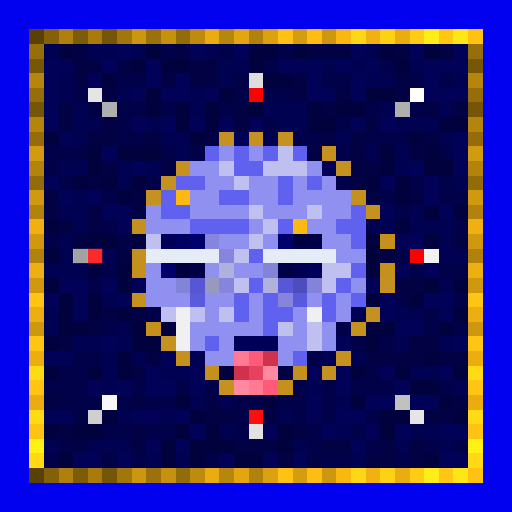
t = 0.00 s
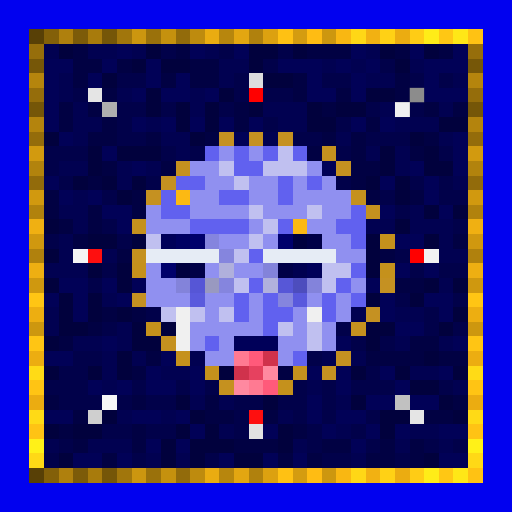
t = 0.69 s
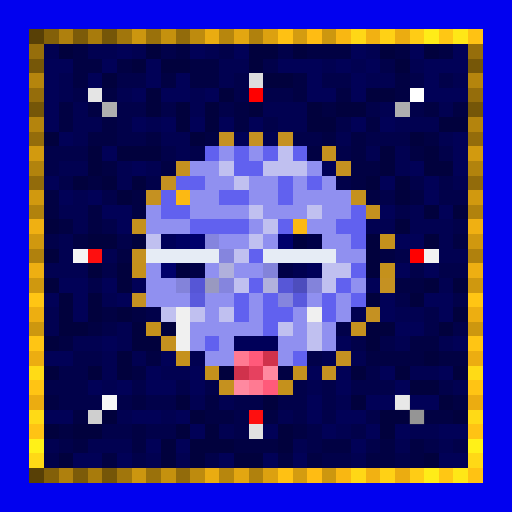
t = 1.38 s
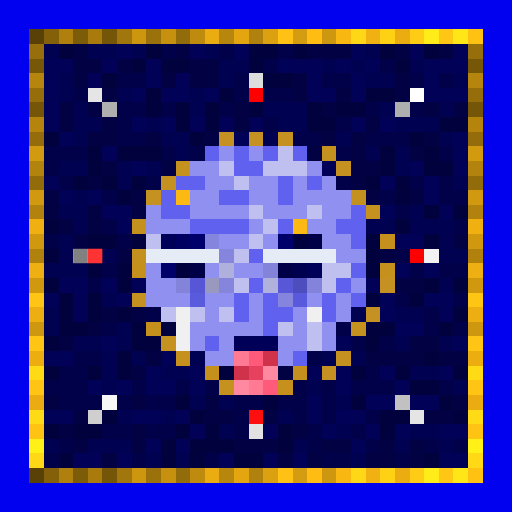
t = 2.07 s
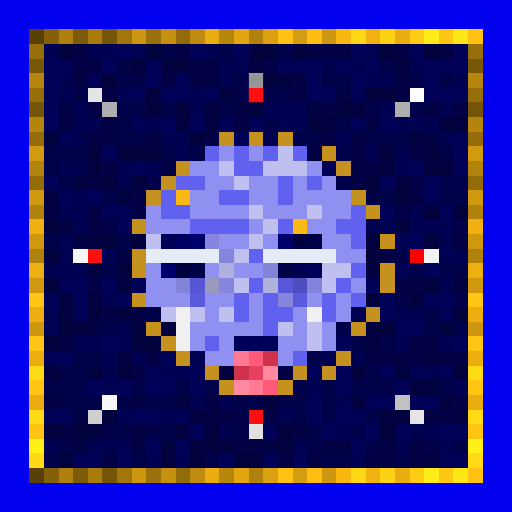
t = 2.75 s
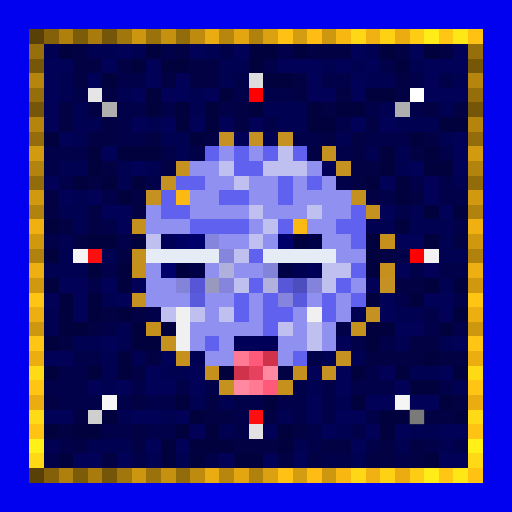
t = 3.44 s

The animated SVG that drew these frames (rendered in a browser with its animation timeline set to each time). Animation: 1 CSS @keyframes rule; one cycle of 4.13 s, repeats indefinitely.

<svg viewBox="0 0 35 35" shape-rendering="crispEdges" xmlns="http://www.w3.org/2000/svg"><style>@keyframes k0{0%{opacity:0}8.44%{opacity:.95}18.75%{opacity:0}100%{opacity:0}}.a00{animation:k0 2.2s ease-in-out 0.00s infinite}.a01{animation:k0 2.2s ease-in-out -0.28s infinite}.a02{animation:k0 2.2s ease-in-out -0.55s infinite}.a03{animation:k0 2.2s ease-in-out -0.83s infinite}.a04{animation:k0 2.2s ease-in-out -1.10s infinite}.a05{animation:k0 2.2s ease-in-out -1.38s infinite}.a06{animation:k0 2.2s ease-in-out -1.65s infinite}.a07{animation:k0 2.2s ease-in-out -1.93s infinite}</style><rect width="35" height="35" fill="#0101ef"/><path fill="#584006" d="M2 2h1v1H2zM2 32h1v1H2z"/><path fill="#836009" d="M3 2h1v1H3zM3 32h1v1H3z"/><path fill="#af800d" d="M4 2h1v1H4zM4 32h1v1H4z"/><path fill="#7c5b09" d="M5 2h1v1H5zM5 32h1v1H5z"/><path fill="#a87b0c" d="M6 2h1v1H6zM6 32h1v1H6z"/><path fill="#755608" d="M7 2h1v1H7zM2 7h1v1H2zM32 7h1v1H32zM7 32h1v1H7z"/><path fill="#a1760c" d="M8 2h1v1H8zM8 32h1v1H8z"/><path fill="#cc960f" d="M9 2h1v1H9zM9 32h1v1H9z"/><path fill="#9a710b" d="M10 2h1v1H10zM10 32h1v1H10z"/><path fill="#c5910e" d="M11 2h1v1H11zM11 32h1v1H11z"/><path fill="#926b0b" d="M12 2h1v1H12zM2 12h1v1H2zM32 12h1v1H32zM12 32h1v1H12z"/><path fill="#be8b0e" d="M13 2h1v1H13zM13 32h1v1H13z"/><path fill="#eaac11" d="M14 2h1v1H14zM14 32h1v1H14z"/><path fill="#b7860d" d="M15 2h1v1H15zM15 32h1v1H15z"/><path fill="#e3a611" d="M16 2h1v1H16zM16 32h1v1H16z"/><path fill="#b0810d" d="M17 2h1v1H17zM2 17h1v1H2zM32 17h1v1H32zM17 32h1v1H17z"/><path fill="#dca110" d="M18 2h1v1H18zM18 32h1v1H18z"/><path fill="#ffc113" d="M19 2h1v1H19zM19 32h1v1H19z"/><path fill="#d49c10" d="M20 2h1v1H20zM20 32h1v1H20z"/><path fill="#ffbc13" d="M21 2h1v1H21zM21 32h1v1H21z"/><path fill="#cd970f" d="M22 2h1v1H22zM2 22h1v1H2zM32 22h1v1H32zM22 32h1v1H22z"/><path fill="#f9b712" d="M23 2h1v1H23zM23 32h1v1H23z"/><path fill="#ffd716" d="M24 2h1v1H24zM24 32h1v1H24z"/><path fill="#f2b112" d="M25 2h1v1H25zM25 32h1v1H25z"/><path fill="#ffd115" d="M26 2h1v1H26zM26 32h1v1H26z"/><path fill="#ebac11" d="M27 2h1v1H27zM2 27h1v1H2zM32 27h1v1H32zM27 32h1v1H27z"/><path fill="#ffcc15" d="M28 2h1v1H28zM28 32h1v1H28z"/><path fill="#ffec18" d="M29 2h1v1H29zM29 32h1v1H29z"/><path fill="#ffc714" d="M30 2h1v1H30zM30 32h1v1H30z"/><path fill="#ffe717" d="M31 2h1v1H31zM31 32h1v1H31z"/><path fill="#ffc213" d="M32 2h1v1H32zM32 32h1v1H32z"/><path fill="#966e0b" d="M2 3h1v1H2zM32 3h1v1H32z"/><path fill="#010151" d="M3 3h1v1H3zM6 3h2v1H6zM9 3h1v1H9zM14 3h1v1H14zM25 3h1v1H25zM15 4h2v1H15zM22 4h1v1H22zM24 4h1v1H24zM28 4h1v1H28zM4 5h1v1H4zM15 5h1v1H15zM25 5h2v1H25zM31 5h1v1H31zM4 6h1v1H4zM8 6h1v1H8zM13 6h1v1H13zM5 7h1v1H5zM13 7h1v1H13zM18 7h3v1H18zM26 7h1v1H26zM30 7h1v1H30zM5 8h2v1H5zM10 8h1v1H10zM19 8h2v1H19zM27 8h3v1H27zM5 9h1v1H5zM11 9h2v1H11zM18 9h1v1H18zM23 9h1v1H23zM30 9h1v1H30zM12 10h1v1H12zM25 10h1v1H25zM27 10h1v1H27zM4 11h2v1H4zM8 11h1v1H8zM10 11h1v1H10zM27 11h1v1H27zM8 12h1v1H8zM31 12h1v1H31zM5 13h1v1H5zM4 14h2v1H4zM28 14h1v1H28zM5 15h1v1H5zM25 15h2v1H25zM28 15h3v1H28zM4 16h1v1H4zM30 16h1v1H30zM4 17h1v1H4zM7 17h1v1H7zM30 17h2v1H30zM3 18h3v1H3zM30 19h1v1H30zM7 20h1v1H7zM3 21h1v1H3zM24 21h1v1H24zM27 21h2v1H27zM3 22h1v1H3zM8 22h1v1H8zM5 23h2v1H5zM8 23h1v1H8zM27 23h1v1H27zM30 23h1v1H30zM7 24h1v1H7zM9 24h1v1H9zM13 24h1v1H13zM22 24h1v1H22zM24 24h1v1H24zM7 25h1v1H7zM11 25h2v1H11zM28 25h2v1H28zM7 26h1v1H7zM21 26h1v1H21zM31 26h1v1H31zM13 27h1v1H13zM15 27h1v1H15zM23 27h1v1H23zM8 28h1v1H8zM11 28h1v1H11zM19 28h1v1H19zM15 29h1v1H15zM23 29h1v1H23zM28 29h2v1H28zM3 30h1v1H3zM6 30h3v1H6zM20 30h1v1H20zM27 30h1v1H27zM30 30h1v1H30zM10 31h1v1H10zM12 31h1v1H12zM24 31h1v1H24z"/><path fill="#01013d" d="M4 3h1v1H4zM10 3h1v1H10zM17 3h2v1H17zM20 3h1v1H20zM26 3h1v1H26zM29 3h1v1H29zM9 4h1v1H9zM11 4h2v1H11zM17 4h1v1H17zM27 4h1v1H27zM7 5h1v1H7zM18 5h2v1H18zM10 6h1v1H10zM15 6h1v1H15zM25 6h2v1H25zM10 7h1v1H10zM12 7h1v1H12zM14 7h1v1H14zM17 7h1v1H17zM21 7h1v1H21zM23 7h2v1H23zM12 8h1v1H12zM14 8h1v1H14zM21 8h2v1H21zM30 8h2v1H30zM3 9h1v1H3zM13 9h1v1H13zM28 9h1v1H28zM6 10h1v1H6zM8 10h3v1H8zM26 10h1v1H26zM29 10h1v1H29zM6 11h1v1H6zM26 11h1v1H26zM29 11h2v1H29zM5 12h1v1H5zM7 12h1v1H7zM9 12h1v1H9zM25 12h1v1H25zM27 12h1v1H27zM8 13h1v1H8zM27 13h1v1H27zM29 14h1v1H29zM31 14h1v1H31zM3 15h1v1H3zM27 15h1v1H27zM6 16h2v1H6zM9 16h1v1H9zM25 16h1v1H25zM29 16h1v1H29zM3 17h1v1H3zM25 17h1v1H25zM6 18h1v1H6zM8 18h1v1H8zM25 18h1v1H25zM3 19h1v1H3zM8 19h1v1H8zM29 19h1v1H29zM31 19h1v1H31zM4 20h1v1H4zM6 20h1v1H6zM25 20h1v1H25zM28 20h1v1H28zM4 21h1v1H4zM6 21h1v1H6zM8 21h1v1H8zM31 21h1v1H31zM4 22h2v1H4zM9 22h1v1H9zM11 22h1v1H11zM25 22h2v1H25zM30 22h1v1H30zM3 23h1v1H3zM9 23h2v1H9zM25 23h1v1H25zM8 24h1v1H8zM29 24h1v1H29zM3 25h1v1H3zM6 25h1v1H6zM8 25h1v1H8zM15 25h1v1H15zM24 25h1v1H24zM27 25h1v1H27zM31 25h1v1H31zM28 26h2v1H28zM12 27h1v1H12zM18 27h1v1H18zM24 27h1v1H24zM30 27h1v1H30zM7 28h1v1H7zM13 28h1v1H13zM26 28h2v1H26zM31 28h1v1H31zM3 29h1v1H3zM5 29h2v1H5zM12 29h1v1H12zM14 29h1v1H14zM19 29h1v1H19zM26 29h1v1H26zM11 30h1v1H11zM13 30h3v1H13zM19 30h1v1H19zM4 31h1v1H4zM11 31h1v1H11zM13 31h1v1H13zM16 31h2v1H16zM29 31h1v1H29z"/><path fill="#010143" d="M5 3h1v1H5zM12 3h1v1H12zM21 3h3v1H21zM27 3h1v1H27zM30 3h1v1H30zM5 4h2v1H5zM8 4h1v1H8zM13 4h2v1H13zM5 5h1v1H5zM11 5h1v1H11zM13 5h2v1H13zM20 5h1v1H20zM27 5h1v1H27zM7 6h1v1H7zM20 6h1v1H20zM23 6h1v1H23zM27 6h1v1H27zM4 7h1v1H4zM6 7h1v1H6zM16 7h1v1H16zM22 7h1v1H22zM29 7h1v1H29zM31 7h1v1H31zM4 8h1v1H4zM7 8h1v1H7zM16 8h1v1H16zM25 8h1v1H25zM6 9h2v1H6zM10 9h1v1H10zM14 9h1v1H14zM22 9h1v1H22zM24 9h1v1H24zM29 9h1v1H29zM21 10h1v1H21zM24 10h1v1H24zM28 10h1v1H28zM7 11h1v1H7zM11 11h1v1H11zM24 11h2v1H24zM6 12h1v1H6zM24 12h1v1H24zM3 13h1v1H3zM9 13h1v1H9zM25 13h1v1H25zM28 13h1v1H28zM3 14h1v1H3zM6 14h1v1H6zM9 14h1v1H9zM4 15h1v1H4zM6 15h1v1H6zM5 16h1v1H5zM31 16h1v1H31zM8 17h1v1H8zM26 17h1v1H26zM27 19h2v1H27zM7 21h1v1H7zM9 21h1v1H9zM6 22h1v1H6zM4 23h1v1H4zM28 23h2v1H28zM10 24h1v1H10zM25 24h4v1H25zM30 24h2v1H30zM9 25h1v1H9zM19 25h1v1H19zM3 27h1v1H3zM9 27h1v1H9zM14 27h1v1H14zM31 27h1v1H31zM5 28h1v1H5zM14 28h2v1H14zM18 28h1v1H18zM29 28h2v1H29zM4 29h1v1H4zM9 29h1v1H9zM20 29h1v1H20zM5 30h1v1H5zM9 30h1v1H9zM16 30h3v1H16zM22 30h2v1H22zM26 30h1v1H26zM28 30h1v1H28zM7 31h1v1H7zM19 31h1v1H19zM21 31h1v1H21zM25 31h2v1H25zM28 31h1v1H28z"/><path fill="#010157" d="M8 3h1v1H8zM13 3h1v1H13zM16 3h1v1H16zM24 3h1v1H24zM28 3h1v1H28zM31 3h1v1H31zM3 4h2v1H3zM7 4h1v1H7zM10 4h1v1H10zM19 4h3v1H19zM23 4h1v1H23zM25 4h1v1H25zM29 4h3v1H29zM3 5h1v1H3zM6 5h1v1H6zM10 5h1v1H10zM12 5h1v1H12zM21 5h1v1H21zM24 5h1v1H24zM29 5h1v1H29zM3 6h1v1H3zM9 6h1v1H9zM11 6h2v1H11zM14 6h1v1H14zM21 6h2v1H21zM24 6h1v1H24zM29 6h3v1H29zM3 7h1v1H3zM3 8h1v1H3zM9 8h1v1H9zM11 8h1v1H11zM13 8h1v1H13zM15 8h1v1H15zM17 8h1v1H17zM24 8h1v1H24zM26 8h1v1H26zM4 9h1v1H4zM16 9h1v1H16zM31 9h1v1H31zM7 10h1v1H7zM31 10h1v1H31zM9 11h1v1H9zM22 11h1v1H22zM28 11h1v1H28zM31 11h1v1H31zM3 12h1v1H3zM26 12h1v1H26zM29 12h1v1H29zM4 13h1v1H4zM6 13h1v1H6zM29 13h1v1H29zM7 14h2v1H7zM26 14h1v1H26zM30 14h1v1H30zM8 15h1v1H8zM27 16h2v1H27zM27 18h1v1H27zM29 18h1v1H29zM4 19h2v1H4zM7 19h1v1H7zM9 19h1v1H9zM25 19h1v1H25zM3 20h1v1H3zM5 20h1v1H5zM8 20h1v1H8zM26 20h1v1H26zM29 20h2v1H29zM5 21h1v1H5zM26 21h1v1H26zM30 21h1v1H30zM27 22h2v1H27zM7 23h1v1H7zM23 23h1v1H23zM31 23h1v1H31zM3 24h2v1H3zM11 24h1v1H11zM10 25h1v1H10zM13 25h1v1H13zM21 25h1v1H21zM23 25h1v1H23zM26 25h1v1H26zM30 25h1v1H30zM6 26h1v1H6zM8 26h1v1H8zM10 26h2v1H10zM13 26h1v1H13zM23 26h1v1H23zM27 26h1v1H27zM21 27h1v1H21zM25 27h2v1H25zM28 27h2v1H28zM3 28h2v1H3zM9 28h2v1H9zM12 28h1v1H12zM21 28h1v1H21zM23 28h2v1H23zM13 29h1v1H13zM18 29h1v1H18zM22 29h1v1H22zM25 29h1v1H25zM27 29h1v1H27zM30 29h2v1H30zM10 30h1v1H10zM12 30h1v1H12zM24 30h1v1H24zM5 31h2v1H5zM8 31h1v1H8zM15 31h1v1H15zM18 31h1v1H18zM20 31h1v1H20zM30 31h2v1H30z"/><path fill="#01014a" d="M11 3h1v1H11zM15 3h1v1H15zM19 3h1v1H19zM18 4h1v1H18zM26 4h1v1H26zM8 5h2v1H8zM16 5h1v1H16zM22 5h2v1H22zM28 5h1v1H28zM30 5h1v1H30zM5 6h1v1H5zM16 6h1v1H16zM18 6h2v1H18zM8 7h2v1H8zM11 7h1v1H11zM15 7h1v1H15zM25 7h1v1H25zM28 7h1v1H28zM8 8h1v1H8zM18 8h1v1H18zM23 8h1v1H23zM8 9h2v1H8zM20 9h2v1H20zM25 9h3v1H25zM3 10h3v1H3zM11 10h1v1H11zM13 10h1v1H13zM23 10h1v1H23zM30 10h1v1H30zM3 11h1v1H3zM4 12h1v1H4zM10 12h1v1H10zM23 12h1v1H23zM28 12h1v1H28zM30 12h1v1H30zM7 13h1v1H7zM26 13h1v1H26zM30 13h2v1H30zM27 14h1v1H27zM7 15h1v1H7zM31 15h1v1H31zM3 16h1v1H3zM8 16h1v1H8zM27 17h1v1H27zM7 18h1v1H7zM28 18h1v1H28zM30 18h2v1H30zM6 19h1v1H6zM27 20h1v1H27zM31 20h1v1H31zM10 21h1v1H10zM29 21h1v1H29zM7 22h1v1H7zM23 22h1v1H23zM29 22h1v1H29zM31 22h1v1H31zM24 23h1v1H24zM26 23h1v1H26zM5 24h2v1H5zM21 24h1v1H21zM4 25h2v1H4zM25 25h1v1H25zM3 26h3v1H3zM9 26h1v1H9zM12 26h1v1H12zM14 26h1v1H14zM20 26h1v1H20zM22 26h1v1H22zM24 26h3v1H24zM30 26h1v1H30zM4 27h3v1H4zM8 27h1v1H8zM10 27h2v1H10zM16 27h2v1H16zM19 27h2v1H19zM22 27h1v1H22zM16 28h1v1H16zM20 28h1v1H20zM22 28h1v1H22zM25 28h1v1H25zM7 29h2v1H7zM10 29h2v1H10zM16 29h1v1H16zM21 29h1v1H21zM24 29h1v1H24zM4 30h1v1H4zM21 30h1v1H21zM25 30h1v1H25zM29 30h1v1H29zM31 30h1v1H31zM3 31h1v1H3zM9 31h1v1H9zM14 31h1v1H14zM22 31h2v1H22zM27 31h1v1H27z"/><path fill="#765708" d="M2 4h1v1H2zM32 4h1v1H32z"/><path fill="#b5850d" d="M2 5h1v1H2zM32 5h1v1H32z"/><path fill="#dddddd" d="M17 5h1v1H17z"/><path fill="#956d0b" d="M2 6h1v1H2zM32 6h1v1H32z"/><path fill="#e5e5e5" d="M6 6h1v1H6zM28 28h1v1H28z"/><path fill="#ff0000" d="M17 6h1v1H17zM28 17h1v1H28z"/><path fill="#ffffff" d="M28 6h1v1H28z"/><path fill="#afafaf" d="M7 7h1v1H7zM27 7h1v1H27z"/><path fill="#b4840d" d="M2 8h1v1H2zM32 8h1v1H32z"/><path fill="#946c0b" d="M2 9h1v1H2zM32 9h1v1H32z"/><path fill="#c59122" d="M15 9h1v1H15zM17 9h1v1H17zM26 19h1v1H26zM25 21h1v1H25zM22 25h1v1H22z"/><path fill="#c59121" d="M19 9h1v1H19zM23 11h1v1H23zM11 12h1v1H11zM10 13h1v1H10zM9 20h1v1H9zM23 24h1v1H23z"/><path fill="#d29a0f" d="M2 10h1v1H2zM32 10h1v1H32z"/><path fill="#6161ef" d="M14 10h1v1H14zM16 10h1v1H16zM18 10h1v1H18zM20 10h1v1H20zM16 11h2v1H16zM12 12h2v1H12zM19 12h1v1H19zM21 12h1v1H21zM11 13h1v1H11zM15 13h2v1H15zM19 13h1v1H19zM11 14h2v1H11zM24 14h1v1H24zM13 15h4v1H13zM19 15h1v1H19zM23 15h2v1H23zM24 16h1v1H24zM17 17h1v1H17zM24 18h1v1H24zM17 19h1v1H17zM23 19h1v1H23zM16 20h1v1H16zM18 20h1v1H18zM22 20h1v1H22zM24 20h1v1H24zM16 21h1v1H16zM18 21h2v1H18zM22 21h1v1H22zM18 22h1v1H18zM14 23h1v1H14zM20 24h1v1H20z"/><path fill="#9090f0" d="M15 10h1v1H15zM17 10h1v1H17zM13 11h2v1H13zM21 11h1v1H21zM14 12h2v1H14zM17 12h2v1H17zM20 12h1v1H20zM22 12h1v1H22zM13 13h2v1H13zM17 13h2v1H17zM20 13h4v1H20zM10 14h1v1H10zM13 14h4v1H13zM18 14h3v1H18zM22 14h2v1H22zM10 15h3v1H10zM17 15h1v1H17zM21 15h2v1H21zM15 16h2v1H15zM18 16h1v1H18zM22 16h2v1H22zM23 17h2v1H23zM10 18h1v1H10zM14 18h1v1H14zM16 18h2v1H16zM10 19h2v1H10zM24 19h1v1H24zM10 20h3v1H10zM14 20h2v1H14zM17 20h1v1H17zM21 20h1v1H21zM23 20h1v1H23zM14 21h1v1H14zM17 21h1v1H17zM20 21h1v1H20zM23 21h1v1H23zM13 22h5v1H13zM20 22h1v1H20zM22 22h1v1H22zM13 23h1v1H13zM15 23h1v1H15zM19 23h2v1H19zM22 23h1v1H22zM14 24h2v1H14zM19 24h1v1H19z"/><path fill="#c0c0f0" d="M19 10h1v1H19zM15 11h1v1H15zM18 11h3v1H18zM16 12h1v1H16zM17 14h1v1H17zM21 14h1v1H21zM18 15h1v1H18zM10 16h1v1H10zM17 16h1v1H17zM16 17h1v1H16zM22 18h2v1H22zM16 19h1v1H16zM22 19h1v1H22zM11 21h1v1H11zM13 21h1v1H13zM15 21h1v1H15zM19 22h1v1H19zM21 22h1v1H21zM21 23h1v1H21z"/><path fill="#c5911f" d="M22 10h1v1H22zM12 11h1v1H12zM25 14h1v1H25zM24 22h1v1H24zM11 23h1v1H11zM15 26h1v1H15z"/><path fill="#b2830d" d="M2 11h1v1H2zM32 11h1v1H32z"/><path fill="#d1990f" d="M2 13h1v1H2zM32 13h1v1H32z"/><path fill="#fcb913" d="M12 13h1v1H12zM20 15h1v1H20z"/><path fill="#c5911e" d="M24 13h1v1H24zM9 15h1v1H9zM9 17h1v1H9zM20 25h1v1H20z"/><path fill="#b1820d" d="M2 14h1v1H2zM32 14h1v1H32z"/><path fill="#f0b012" d="M2 15h1v1H2zM32 15h1v1H32z"/><path fill="#d0980f" d="M2 16h1v1H2zM32 16h1v1H32z"/><path fill="#000059" d="M11 16h1v1H11zM21 18h1v1H21zM16 23h3v1H16z"/><path fill="#000062" d="M12 16h1v1H12z"/><path fill="#00006b" d="M13 16h1v1H13zM19 16h1v1H19zM11 18h1v1H11z"/><path fill="#8585de" d="M14 16h1v1H14zM15 17h1v1H15zM15 19h1v1H15zM19 20h1v1H19z"/><path fill="#00003e" d="M20 16h1v1H20zM12 18h1v1H12z"/><path fill="#000047" d="M21 16h1v1H21zM13 18h1v1H13zM19 18h1v1H19z"/><path fill="#c5911c" d="M26 16h1v1H26zM9 18h1v1H9zM26 18h1v1H26zM10 22h1v1H10zM12 24h1v1H12zM14 25h1v1H14zM19 26h1v1H19z"/><path fill="#f5f5f5" d="M5 17h1v1H5z"/><path fill="#fe0f0f" d="M6 17h1v1H6zM17 28h1v1H17z"/><path fill="#e6ecf5" d="M10 17h5v1H10zM18 17h5v1H18z"/><path fill="#f2f2f2" d="M29 17h1v1H29z"/><path fill="#eeaf12" d="M2 18h1v1H2zM32 18h1v1H32z"/><path fill="#b0b0dc" d="M15 18h1v1H15z"/><path fill="#8383da" d="M18 18h1v1H18zM12 19h1v1H12z"/><path fill="#000050" d="M20 18h1v1H20z"/><path fill="#cf980f" d="M2 19h1v1H2zM32 19h1v1H32z"/><path fill="#5656d6" d="M13 19h1v1H13z"/><path fill="#9999c0" d="M14 19h1v1H14z"/><path fill="#b1b1dd" d="M18 19h1v1H18z"/><path fill="#5757d7" d="M19 19h1v1H19z"/><path fill="#4d4dbd" d="M20 19h1v1H20z"/><path fill="#8383db" d="M21 19h1v1H21z"/><path fill="#ffc514" d="M2 20h1v1H2zM32 20h1v1H32zM2 23h1v1H2zM32 23h1v1H32z"/><path fill="#5a5add" d="M13 20h1v1H13z"/><path fill="#5959dd" d="M20 20h1v1H20z"/><path fill="#edae11" d="M2 21h1v1H2zM32 21h1v1H32z"/><path fill="#f0f0f0" d="M12 21h1v1H12zM21 21h1v1H21zM12 22h1v1H12zM12 23h1v1H12z"/><path fill="#ecad11" d="M2 24h1v1H2zM32 24h1v1H32z"/><path fill="#ff7a92" d="M16 24h1v1H16zM17 26h1v1H17z"/><path fill="#ff5a7a" d="M17 24h1v1H17zM18 26h1v1H18z"/><path fill="#d0324c" d="M18 24h1v1H18zM16 25h1v1H16z"/><path fill="#ffdb16" d="M2 25h1v1H2zM32 25h1v1H32z"/><path fill="#e6415f" d="M17 25h1v1H17z"/><path fill="#ff89a0" d="M18 25h1v1H18zM16 26h1v1H16z"/><path fill="#ffc414" d="M2 26h1v1H2zM32 26h1v1H32z"/><path fill="#f7f7f7" d="M7 27h1v1H7z"/><path fill="#c1c1c1" d="M27 27h1v1H27z"/><path fill="#ffda16" d="M2 28h1v1H2zM32 28h1v1H32z"/><path fill="#cfcfcf" d="M6 28h1v1H6z"/><path fill="#ffc314" d="M2 29h1v1H2zM32 29h1v1H32z"/><path fill="#e2e2e2" d="M17 29h1v1H17z"/><path fill="#fff118" d="M2 30h1v1H2zM32 30h1v1H32z"/><path fill="#ffd916" d="M2 31h1v1H2zM32 31h1v1H32z"/><rect x="17" y="5" width="1" height="1" fill="#636363" class="a07"/><g fill="#676767"><rect x="6" y="6" width="1" height="1" class="a00"/><rect x="28" y="28" width="1" height="1" class="a04"/></g><g fill="#ff1b1b"><rect x="17" y="6" width="1" height="1" class="a07"/><rect x="28" y="17" width="1" height="1" class="a05"/></g><rect x="28" y="6" width="1" height="1" fill="#737373" class="a06"/><g fill="#ffffff"><rect x="7" y="7" width="1" height="1" class="a00"/><rect x="27" y="7" width="1" height="1" class="a06"/><rect x="27" y="27" width="1" height="1" class="a04"/></g><rect x="5" y="17" width="1" height="1" fill="#6e6e6e" class="a01"/><g fill="#ff3a3a"><rect x="6" y="17" width="1" height="1" class="a01"/><rect x="17" y="28" width="1" height="1" class="a03"/></g><rect x="29" y="17" width="1" height="1" fill="#6d6d6d" class="a05"/><rect x="7" y="27" width="1" height="1" fill="#6f6f6f" class="a02"/><rect x="6" y="28" width="1" height="1" fill="#5d5d5d" class="a02"/><rect x="17" y="29" width="1" height="1" fill="#666666" class="a03"/></svg>
